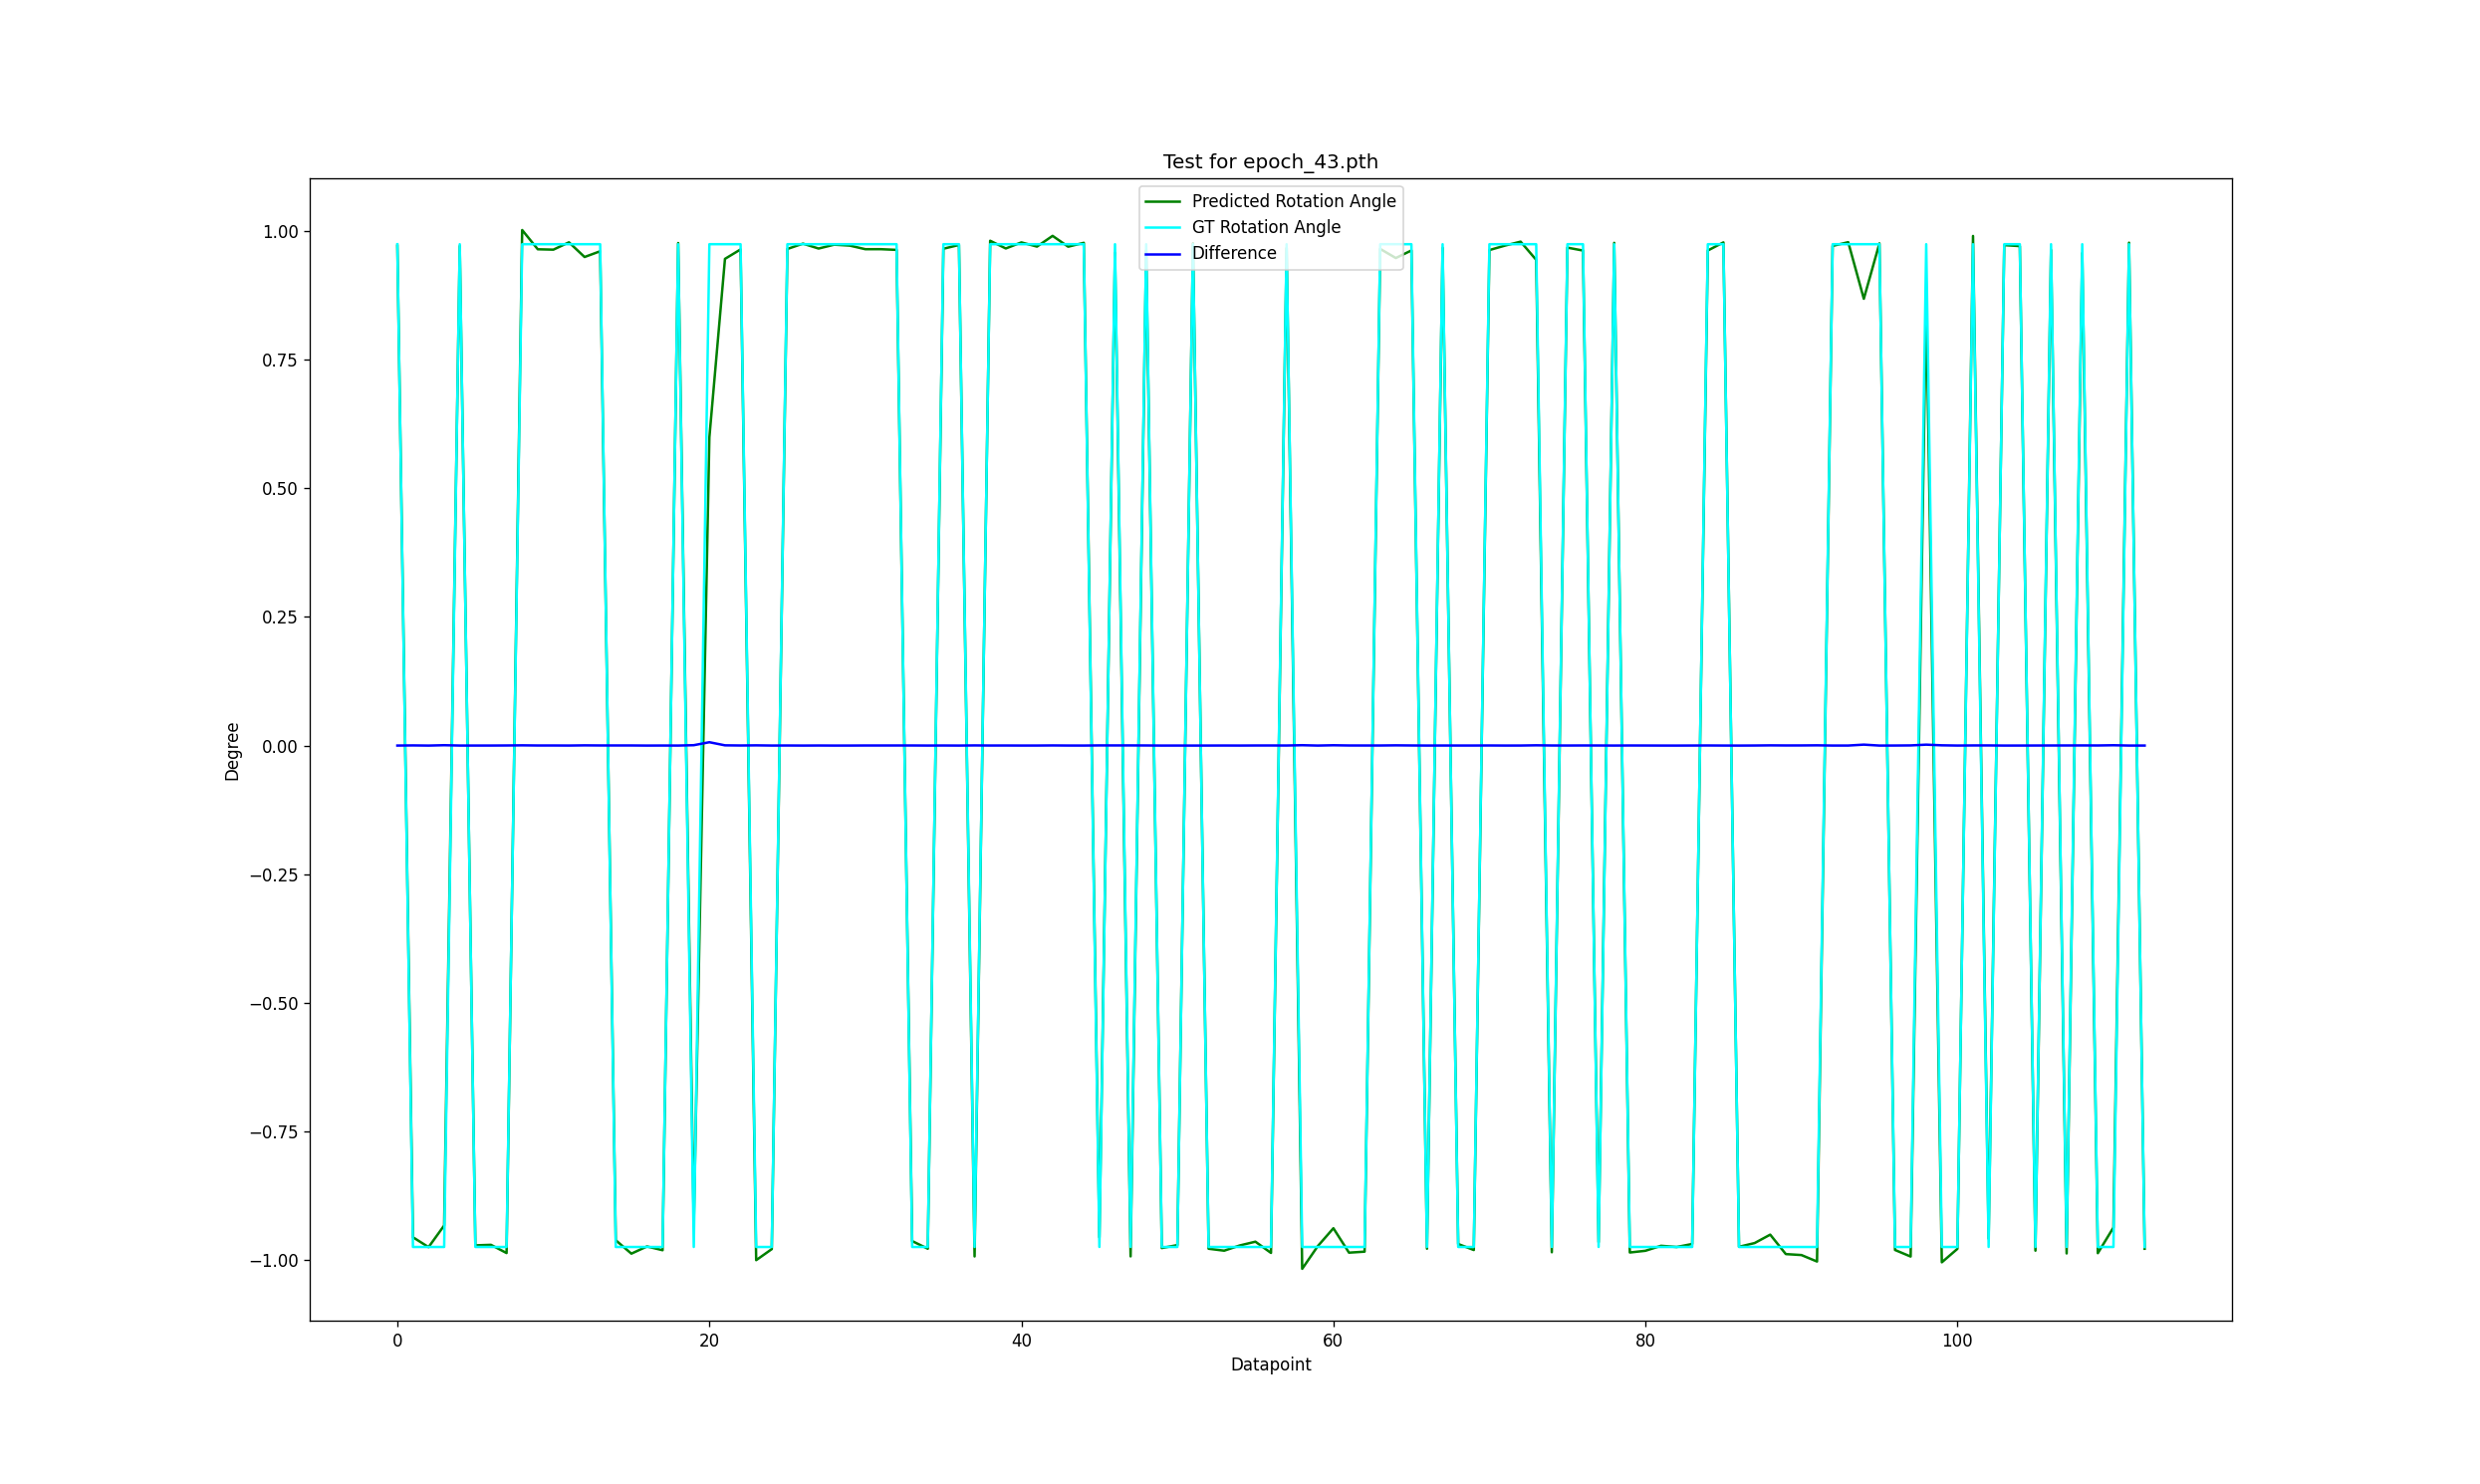

Values plotted in this chart, from the file beside it:
9.709965544385260605e-01, 9.740282517223993741e-01, 5.291309952735676059e-05
-9.551555314842683497e-01, -9.740282517223993741e-01, 3.293911069631554056e-04
-9.743390782636011105e-01, -9.740282517223993741e-01, 5.424946546556813631e-06
-9.322627650987953540e-01, -9.740282517223993741e-01, 7.289452552795387674e-04
9.704170555761328920e-01, 9.740282517223993741e-01, 6.302726268768085727e-05
-9.708934612707411649e-01, -9.740282517223993741e-01, 5.471241474151386508e-05
-9.698764034146440949e-01, -9.740282517223993741e-01, 7.246342301368488559e-05
-9.858223338056850693e-01, -9.740282517223993741e-01, 2.058455646038077902e-04
1.001577232343377144e+00, 9.740282517223993741e-01, 4.808204174041770529e-04
9.641815197507342949e-01, 9.740282517223993741e-01, 1.718578934669472147e-04
9.634299854986213552e-01, 9.740282517223993741e-01, 1.849746406078316141e-04
9.776762660033870844e-01, 9.740282517223993741e-01, 6.366986036300884000e-05
9.491638547565803830e-01, 9.740282517223993741e-01, 4.339655935764290262e-04
9.603442340976565683e-01, 9.740282517223993741e-01, 2.388311624526955057e-04
-9.609460377965581834e-01, -9.740282517223993741e-01, 2.283277064561821390e-04
-9.869888020498763792e-01, -9.740282517223993741e-01, 2.262042760849021505e-04
-9.730210651972002189e-01, -9.740282517223993741e-01, 1.757872104644550570e-05
-9.803168811695375240e-01, -9.740282517223993741e-01, 1.097572892904304098e-04
9.763093743957382831e-01, 9.740282517223993741e-01, 3.981310129165874234e-05
-9.297727342595026867e-01, -9.740282517223993741e-01, 7.724044919013954569e-04
5.986951090555902022e-01, 9.740282517223993741e-01, 6.550799131393430369e-03
9.455479099212934502e-01, 9.740282517223993741e-01, 4.970757365226723123e-04
9.639134348258112661e-01, 9.740282517223993741e-01, 1.765368580818153788e-04
-9.996321225338045124e-01, -9.740282517223993741e-01, 4.468718469142936300e-04
-9.781601422174002192e-01, -9.740282517223993741e-01, 7.211509346962199918e-05
9.647889797000424039e-01, 9.740282517223993741e-01, 1.612557172775246073e-04
9.751181467158056559e-01, 9.740282517223993741e-01, 1.902225613594279996e-05
9.656145788159676835e-01, 9.740282517223993741e-01, 1.468462944030739237e-04
9.731032409106519232e-01, 9.740282517223993741e-01, 1.614448428153766879e-05
9.713002844131801705e-01, 9.740282517223993741e-01, 4.761201143264545688e-05
9.643053169294407700e-01, 9.740282517223993741e-01, 1.696972250938393045e-04
9.643305032520052000e-01, 9.740282517223993741e-01, 1.692576408386207987e-04
9.629828215513971390e-01, 9.740282517223993741e-01, 1.927791237831093241e-04
-9.625509188080996203e-01, -9.740282517223993741e-01, 2.003172487020470072e-04
-9.774124499466952942e-01, -9.740282517223993741e-01, 5.906540155410991422e-05
9.652436141666713709e-01, 9.740282517223993741e-01, 1.533208489418007303e-04
9.725497821444694102e-01, 9.740282517223993741e-01, 2.580416202544941195e-05
-9.924304351059666240e-01, -9.740282517223993741e-01, 3.211786895990394186e-04
9.807216765995664387e-01, 9.740282517223993741e-01, 1.168223023414634298e-04
9.657319726923272452e-01, 9.740282517223993741e-01, 1.447973847389198709e-04
9.775131952369529031e-01, 9.740282517223993741e-01, 6.082373857498393765e-05
9.693895389928690598e-01, 9.740282517223993741e-01, 8.096081018447651156e-05
9.902158529892958194e-01, 9.740282517223993741e-01, 2.825269401073478293e-04
9.691931710542313061e-01, 9.740282517223993741e-01, 8.438807725906147250e-05
9.766950666404323744e-01, 9.740282517223993741e-01, 4.654470086097942105e-05
-9.553314088553961358e-01, -9.740282517223993741e-01, 3.263214677572227884e-04
9.572431147710591670e-01, 9.740282517223993741e-01, 2.929559051990486551e-04
-9.922934044357432093e-01, -9.740282517223993741e-01, 3.187870532274268698e-04
9.613621457273999749e-01, 9.740282517223993741e-01, 2.210652530193306375e-04
-9.761110854663962444e-01, -9.740282517223993741e-01, 3.635230660438762418e-05
-9.703811970829904210e-01, -9.740282517223993741e-01, 6.365311145782245883e-05
9.757670146869569239e-01, 9.740282517223993741e-01, 3.034713864326701871e-05
-9.774414782506678501e-01, -9.740282517223993741e-01, 5.957204103470073453e-05
-9.812415180284279614e-01, -9.740282517223993741e-01, 1.258952468633674215e-04
-9.710698722503979807e-01, -9.740282517223993741e-01, 5.163346230983509311e-05
-9.637498304508483882e-01, -9.740282517223993741e-01, 1.793922930955864359e-04
-9.855861586707908018e-01, -9.740282517223993741e-01, 2.017235308885596823e-04
9.664162722697978714e-01, 9.740282517223993741e-01, 1.328541040420509745e-04
-1.016460961596775459e+00, -9.740282517223993741e-01, 7.405904978513740133e-04
-9.723016541785274303e-01, -9.740282517223993741e-01, 3.013481199741138705e-05
-9.376275585267230817e-01, -9.740282517223993741e-01, 6.353119462728477884e-04
... 52 more rows
